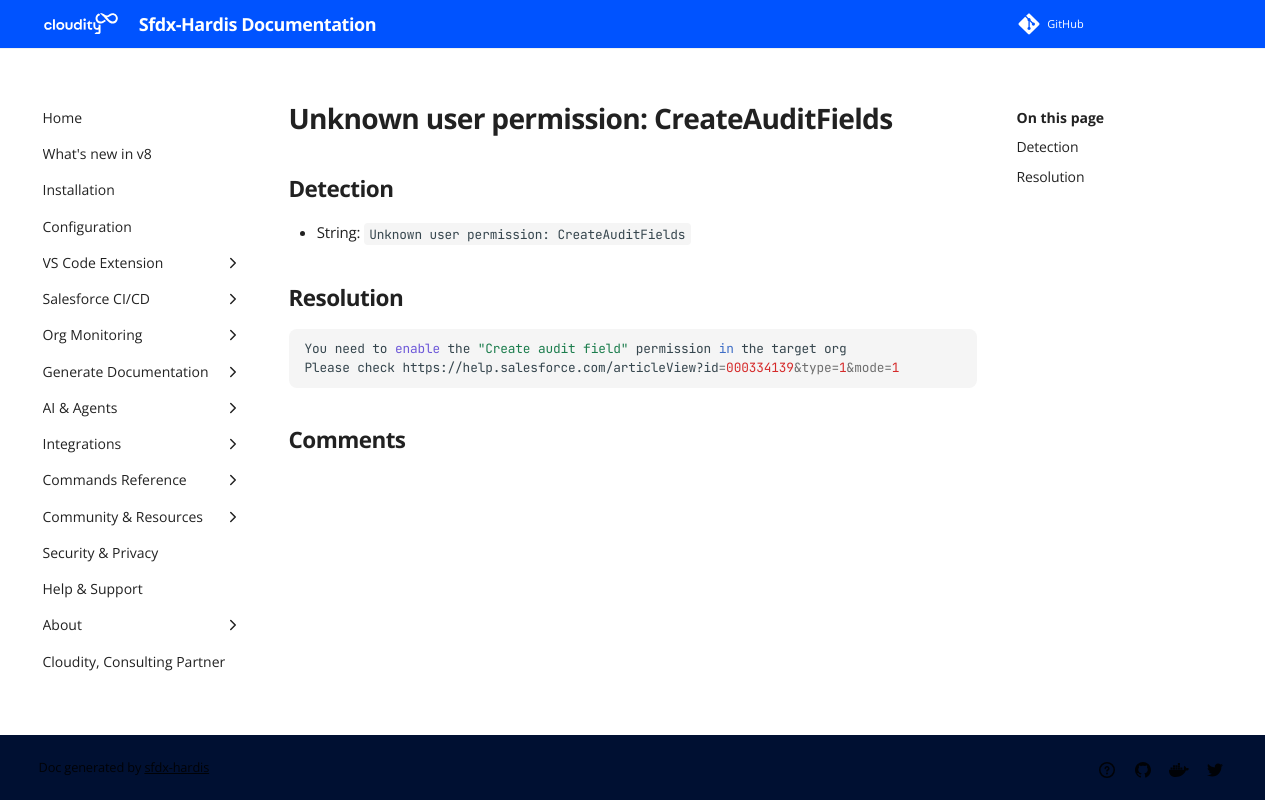

repository: hardisgroupcom/sfdx-hardis · page: sf-deployment-assistant/Unknown-user-permission--CreateAuditFields/index.html · generator: mkdocs

---
title: "Unknown user permission: CreateAuditFields (Deployment assistant)"
description: "How to solve Salesforce deployment error \"Unknown user permission: CreateAuditFields\""
---
<!-- markdownlint-disable MD013 -->
# Unknown user permission: CreateAuditFields

## Detection

- String: `Unknown user permission: CreateAuditFields`

## Resolution

```shell
You need to enable the "Create audit field" permission in the target org
Please check https://help.salesforce.com/articleView?id=000334139&type=1&mode=1
```
